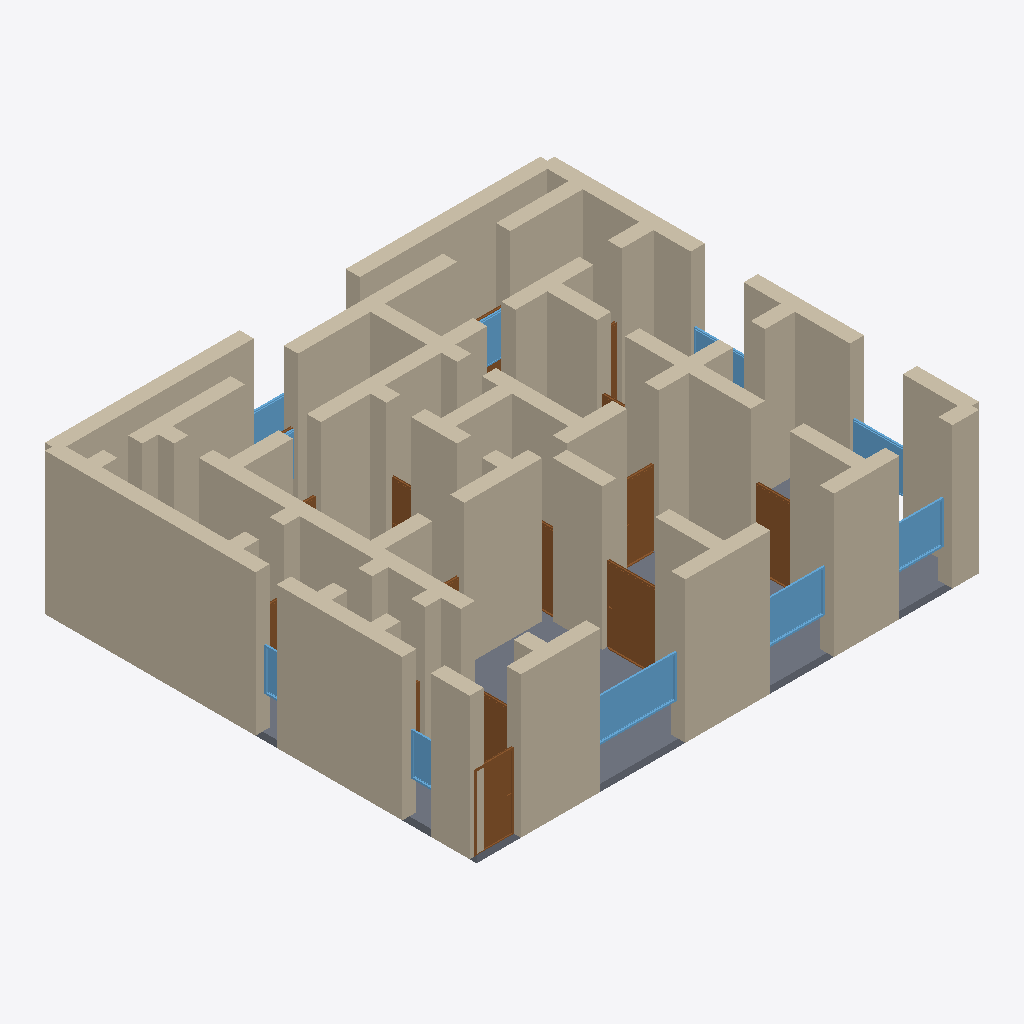
Isometric view of an IFC building model (IFC-SPF (STEP), schema IFC4, length unit metre), seen from the south-west, elements coloured by IFC class: 62 walls (beige), 15 doors (brown), 10 windows (light blue), 1 slab (grey).
Extent 14.4 m × 12.4 m × 4.2 m (x, y, z). Storeys (1): Ground Floor at 0.00 m. Elements (96): 62 IfcWall, 22 IfcDoor, 11 IfcWindow, 1 IfcSlab.

HEADER;
FILE_DESCRIPTION(('ViewDefinition[DesignTransferView]'),'2;1');
FILE_NAME('/dev/null','2026-05-05T21:07:48+05:30',(''),(''),'IfcOpenShell 0.8.5','IfcOpenShell 0.8.5','Nobody');
FILE_SCHEMA(('IFC4'));
ENDSEC;
DATA;
#1=IFCPROJECT('0bLs50efH5lhRrT1OkQ595',$,'A Rome Trastevere quadrilocale palazzo signorile — historic ',$,$,$,$,(#10),#5);
#12=IFCSITE('1Smg3MZCX6CxyqG5hojE79',$,'Site',$,$,$,$,$,$,$,$,$,$,$);
#13=IFCBUILDING('31aL$Ivdj1Ye46r3T4YP5O',$,'Building',$,$,$,$,$,$,$,$,$);
#16=IFCBUILDINGSTOREY('3Q0Fkb4yz1MPPzLrq7bO0h',$,'Ground Floor',$,$,#22,$,$,$,$);
#222=IFCWALL('3iuhu0PX97KwqU4IR4j69y',$,'Exterior Wall',$,$,#243,#238,$,$);
#244=IFCWALL('3E7IdI8bX3dfA$YVD1Oa8L',$,'Exterior Wall',$,$,#265,#260,$,$);
#46=IFCWALL('3lGVfGoyP1ZQtHfSivDz7W',$,'Exterior Wall',$,$,#67,#62,$,$);
#23=IFCWALL('0XryjhA9z0lBRXPDc6TmDn',$,'Exterior Wall',$,$,#45,#39,$,$);
#68=IFCWALL('27CrDNBY58bRC44RKGvRY_',$,'Exterior Wall',$,$,#89,#84,$,$);
#4254=IFCSLAB('0YEWAQBp5DYuYuB8AqplgM',$,'Floor',$,$,#4271,#4266,$,.FLOOR.);
#178=IFCWALL('1VgGbpfSP0EAE90fzyM6uR',$,'Exterior Wall',$,$,#199,#194,$,$);
#552=IFCWALL('07b5M59X1F8fabocCLFgu5',$,'Interior Wall',$,$,#573,#568,$,$);
#156=IFCWALL('1UyzqMtbv7nuRQiZNo4Xpy',$,'Exterior Wall',$,$,#177,#172,$,$);
#420=IFCWALL('3Me8oSVsn9PRgs5r2fkCe0',$,'Interior Wall',$,$,#441,#436,$,$);
#134=IFCWALL('1jMct76v16ChXgcww0Uxk4',$,'Exterior Wall',$,$,#155,#150,$,$);
#398=IFCWALL('2DamJM_pH0lO_d2RlvB8po',$,'Interior Wall',$,$,#419,#414,$,$);
#266=IFCWALL('04Ds1hiufDpg$bSbuTMvlY',$,'Exterior Wall',$,$,#287,#282,$,$);
#200=IFCWALL('1SUxT1Awf63RpC4Y78PLCx',$,'Exterior Wall',$,$,#221,#216,$,$);
#1212=IFCWALL('2JDlYhnE9CxOY6oiZsH7wX',$,'Interior Wall',$,$,#1233,#1228,$,$);
#882=IFCWALL('3UFvLfiZTFF8FZNVGTxxxN',$,'Interior Wall',$,$,#903,#898,$,$);
#1014=IFCWALL('0WXtCSOQvA6fuMWRtp6R6E',$,'Interior Wall',$,$,#1035,#1030,$,$);
#1300=IFCWALL('1NYAFjcjXDZRTNeH$IkFrO',$,'Interior Wall',$,$,#1321,#1316,$,$);
#90=IFCWALL('1wSo3k7_f8yPab3fFSPLWp',$,'Exterior Wall',$,$,#111,#106,$,$);
#640=IFCWALL('18sPzq87D2OxYJFFkQ__hi',$,'Interior Wall',$,$,#661,#656,$,$);
#596=IFCWALL('0NSzIpVsvFNPrg$1lCSmcC',$,'Interior Wall',$,$,#617,#612,$,$);
#530=IFCWALL('0Yi3OJtCD4EQ3CRCHA79SK',$,'Interior Wall',$,$,#551,#546,$,$);
#112=IFCWALL('3fCvOGhpX9Ew6ctCkuRcwJ',$,'Exterior Wall',$,$,#133,#128,$,$);
#1124=IFCWALL('1jMcX7olfBLuFSXWg4VyGb',$,'Interior Wall',$,$,#1145,#1140,$,$);
#1234=IFCWALL('2b3JuveADEBgC9lIjfTLfL',$,'Interior Wall',$,$,#1255,#1250,$,$);
#728=IFCWALL('0VYGG9CTjCCfzOaFouJnUs',$,'Interior Wall',$,$,#749,#744,$,$);
#1036=IFCWALL('3__UuWhgn7BOx6U0YAJbGS',$,'Interior Wall',$,$,#1057,#1052,$,$);
#1728=IFCDOOR('39PCeYRbzAi98FtYwnS4Gg',$,'Door',$,$,#1812,#1807,$,2.1,1.5,$,$,$);
#1322=IFCWALL('3hL8U9Mm99Yx1G7xgFtzX7',$,'Interior Wall',$,$,#1343,#1338,$,$);
#464=IFCWALL('3MQbp4iP14UvdDaOLnJetb',$,'Interior Wall',$,$,#485,#480,$,$);
#376=IFCWALL('0Ug1CcjInCSRbGWwQpaof0',$,'Interior Wall',$,$,#397,#392,$,$);
#860=IFCWALL('1RdRmjPzv6tPGNQy1QQc6X',$,'Interior Wall',$,$,#881,#876,$,$);
#926=IFCWALL('1IwogdawjAlu1SjKE$Sm1d',$,'Interior Wall',$,$,#947,#942,$,$);
#948=IFCWALL('15UUUOGgfB596kQ21LLy_B',$,'Interior Wall',$,$,#969,#964,$,$);
#3258=IFCWINDOW('0IUselN_98dOzxdtqfXiL9',$,'Window',$,$,#3312,#3307,$,1.2,2.4,$,$,$);
#1168=IFCWALL('1MqvrWT3HFluTSwhdiJWpi',$,'Interior Wall',$,$,#1189,#1184,$,$);
#992=IFCWALL('0WXlZXncj1K8VsdloyQX6m',$,'Interior Wall',$,$,#1013,#1008,$,$);
#816=IFCWALL('1N1PdGa$z23PBeFL7J6sT8',$,'Interior Wall',$,$,#837,#832,$,$);
#618=IFCWALL('3AEnzjKhjEGw4ThBXh_4zT',$,'Interior Wall',$,$,#639,#634,$,$);
#970=IFCWALL('31dShZ1mD5bwacwv9q3fOk',$,'Interior Wall',$,$,#991,#986,$,$);
#332=IFCWALL('3GgV7UC8H9RP_iurtkZg7E',$,'Interior Wall',$,$,#353,#348,$,$);
#1388=IFCDOOR('0i2Uz3ExbDBwTA5cJi3T4W',$,'Door',$,$,#1472,#1467,$,2.1,1.1,$,$,$);
#1190=IFCWALL('1pmNVGlZ91H8OTtphmW3p8',$,'Interior Wall',$,$,#1211,#1206,$,$);
#3313=IFCWINDOW('1kbuFsYXrDKviaRZVUT7Mg',$,'Window',$,$,#3367,#3362,$,1.2,1.8,$,$,$);
#310=IFCWALL('2RlODAJRfD7u0q879BZWVQ',$,'Interior Wall',$,$,#331,#326,$,$);
#838=IFCWALL('1shbNTYgn0hPjsWYg6kqEh',$,'Interior Wall',$,$,#859,#854,$,$);
#2068=IFCDOOR('28iyQTzF55MPSymBkExTr1',$,'Door',$,$,#2152,#2147,$,2.1,0.9,$,$,$);
#1256=IFCWALL('3DntGbb8z6cw5LuhqTtGZM',$,'Interior Wall',$,$,#1277,#1272,$,$);
#1813=IFCDOOR('2RKW5ePez5wOHwZ3So$bJg',$,'Door',$,$,#1897,#1892,$,2.1,1.1,$,$,$);
#904=IFCWALL('0Bjt6X2JjDewOw3CTvlpj8',$,'Interior Wall',$,$,#925,#920,$,$);
#3368=IFCWINDOW('2_HMmhRpnDahEAHW8C_CPz',$,'Window',$,$,#3422,#3417,$,1.2,1.5,$,$,$);
#750=IFCWALL('1DQTgC9g50zgRzNdi27TYz',$,'Interior Wall',$,$,#771,#766,$,$);
#486=IFCWALL('2ameSYUP1ClwMMCE9CiVcy',$,'Interior Wall',$,$,#507,#502,$,$);
#442=IFCWALL('2akHYsmFb1Ox5u1oO2GgaI',$,'Interior Wall',$,$,#463,#458,$,$);
#1080=IFCWALL('0U$NCzkvTBdubc0QyS_2Vx',$,'Interior Wall',$,$,#1101,#1096,$,$);
#1366=IFCWALL('1R_73Af859YOaoSfu79kAU',$,'Interior Wall',$,$,#1387,#1382,$,$);
#1278=IFCWALL('3GobmO_Y15HxoWmVwTTmbe',$,'Interior Wall',$,$,#1299,#1294,$,$);
#1058=IFCWALL('2wMGYUvD98b8cnyG8HXgp9',$,'Interior Wall',$,$,#1079,#1074,$,$);
#684=IFCWALL('1FXK6N23j5jgOni6cRdy2N',$,'Interior Wall',$,$,#705,#700,$,$);
#1473=IFCDOOR('2Xb6VmIgb3reFMUhWWVK31',$,'Door',$,$,#1557,#1552,$,2.1,1.5,$,$,$);
#3423=IFCWINDOW('0xyAchn893reUzF$tv14fF',$,'Window',$,$,#3477,#3472,$,1.2,1.5,$,$,$);
#1146=IFCWALL('0GjD95zoj3ZRyTXP1fydhT',$,'Interior Wall',$,$,#1167,#1162,$,$);
#3698=IFCWINDOW('2$5bHA_kr1JuEhzmVbJHhu',$,'Window',$,$,#3752,#3747,$,1.2,3.0,$,$,$);
#662=IFCWALL('2irARnelH6SOaE4qDnRpqP',$,'Interior Wall',$,$,#683,#678,$,$);
#3808=IFCWINDOW('1Ucn0n2sr62f1W2y0CJ3Ry',$,'Window',$,$,#3862,#3857,$,1.2,0.8,$,$,$);
#574=IFCWALL('3Pb8wyzPX7K8xD0JmTrK8S',$,'Interior Wall',$,$,#595,#590,$,$);
#1983=IFCDOOR('0dc4ONbWz0Tu1zIU_ysDXc',$,'Door',$,$,#2067,#2062,$,2.1,0.7,$,$,$);
#2408=IFCDOOR('3aAA59YO96HuMriTHPEzcb',$,'Door',$,$,#2492,#2487,$,2.1,0.7,$,$,$);
#3643=IFCWINDOW('1ywSCwo3jDPxQ4GbN090$A',$,'Window',$,$,#3697,#3692,$,1.2,1.5,$,$,$);
#3533=IFCWINDOW('3xJNy7zHX5uhQAqJolB0Hl',$,'Window',$,$,#3587,#3582,$,1.2,1.5,$,$,$);
#3753=IFCWINDOW('0MdlE3QwH0E87slp6vGPDr',$,'Window',$,$,#3807,#3802,$,1.2,0.6,$,$,$);
#288=IFCWALL('3zevlOWWrBPQQhwoe8uQGd',$,'Interior Wall',$,$,#309,#304,$,$);
#1344=IFCWALL('1DjunCPmP3RB4uv_lJ0_s9',$,'Interior Wall',$,$,#1365,#1360,$,$);
#794=IFCWALL('2SY7auhlDENPtgFdq3hI9f',$,'Interior Wall',$,$,#815,#810,$,$);
#1102=IFCWALL('0gVGibx1PEWggJJhFE1D0e',$,'Interior Wall',$,$,#1123,#1118,$,$);
#354=IFCWALL('2eKA48KQX26OexXWVtCoYi',$,'Interior Wall',$,$,#375,#370,$,$);
#2833=IFCDOOR('0vYP5fnYP2dwZysrDyCONe',$,'Door',$,$,#2917,#2912,$,2.1,0.8,$,$,$);
#772=IFCWALL('3m4Fy0HhnAqe_S2yRJeSHK',$,'Interior Wall',$,$,#793,#788,$,$);
#706=IFCWALL('2mas3j4kTBuuV_5EWFjvtp',$,'Interior Wall',$,$,#727,#722,$,$);
#2578=IFCDOOR('0Ly20St5r3wxFfFnWC5QQ1',$,'Door',$,$,#2662,#2657,$,2.1,0.7,$,$,$);
#508=IFCWALL('0qAnc2oZr2dgDu0TOGWows',$,'Interior Wall',$,$,#529,#524,$,$);
#1558=IFCDOOR('2PmIGcaNvD_htkwwn7pJVm',$,'Door',$,$,#1642,#1637,$,2.1,0.7,$,$,$);
#3088=IFCDOOR('07Mfw9ILf58xN8G4ulfgLJ',$,'Door',$,$,#3172,#3167,$,2.1,1.5,$,$,$);
#2493=IFCDOOR('2k0t73sYv2dfBpY6v0DqzV',$,'Door',$,$,#2577,#2572,$,2.1,0.8,$,$,$);
#1898=IFCDOOR('37qE$am5X3auYG5H4yjOCM',$,'Door',$,$,#1982,#1977,$,2.1,0.9,$,$,$);
#2663=IFCDOOR('326pLnuO55kRo66ytGW16x',$,'Door',$,$,#2747,#2742,$,2.1,0.8,$,$,$);
#3588=IFCWINDOW('1JID_pMyf7pfMmJJ_N40pb',$,'Window',$,$,#3642,#3637,$,1.2,1.5,$,$,$);
#3003=IFCDOOR('3XekTiwd5EpeXAuN27M6f_',$,'Door',$,$,#3087,#3082,$,2.1,1.5,$,$,$);
ENDSEC;
